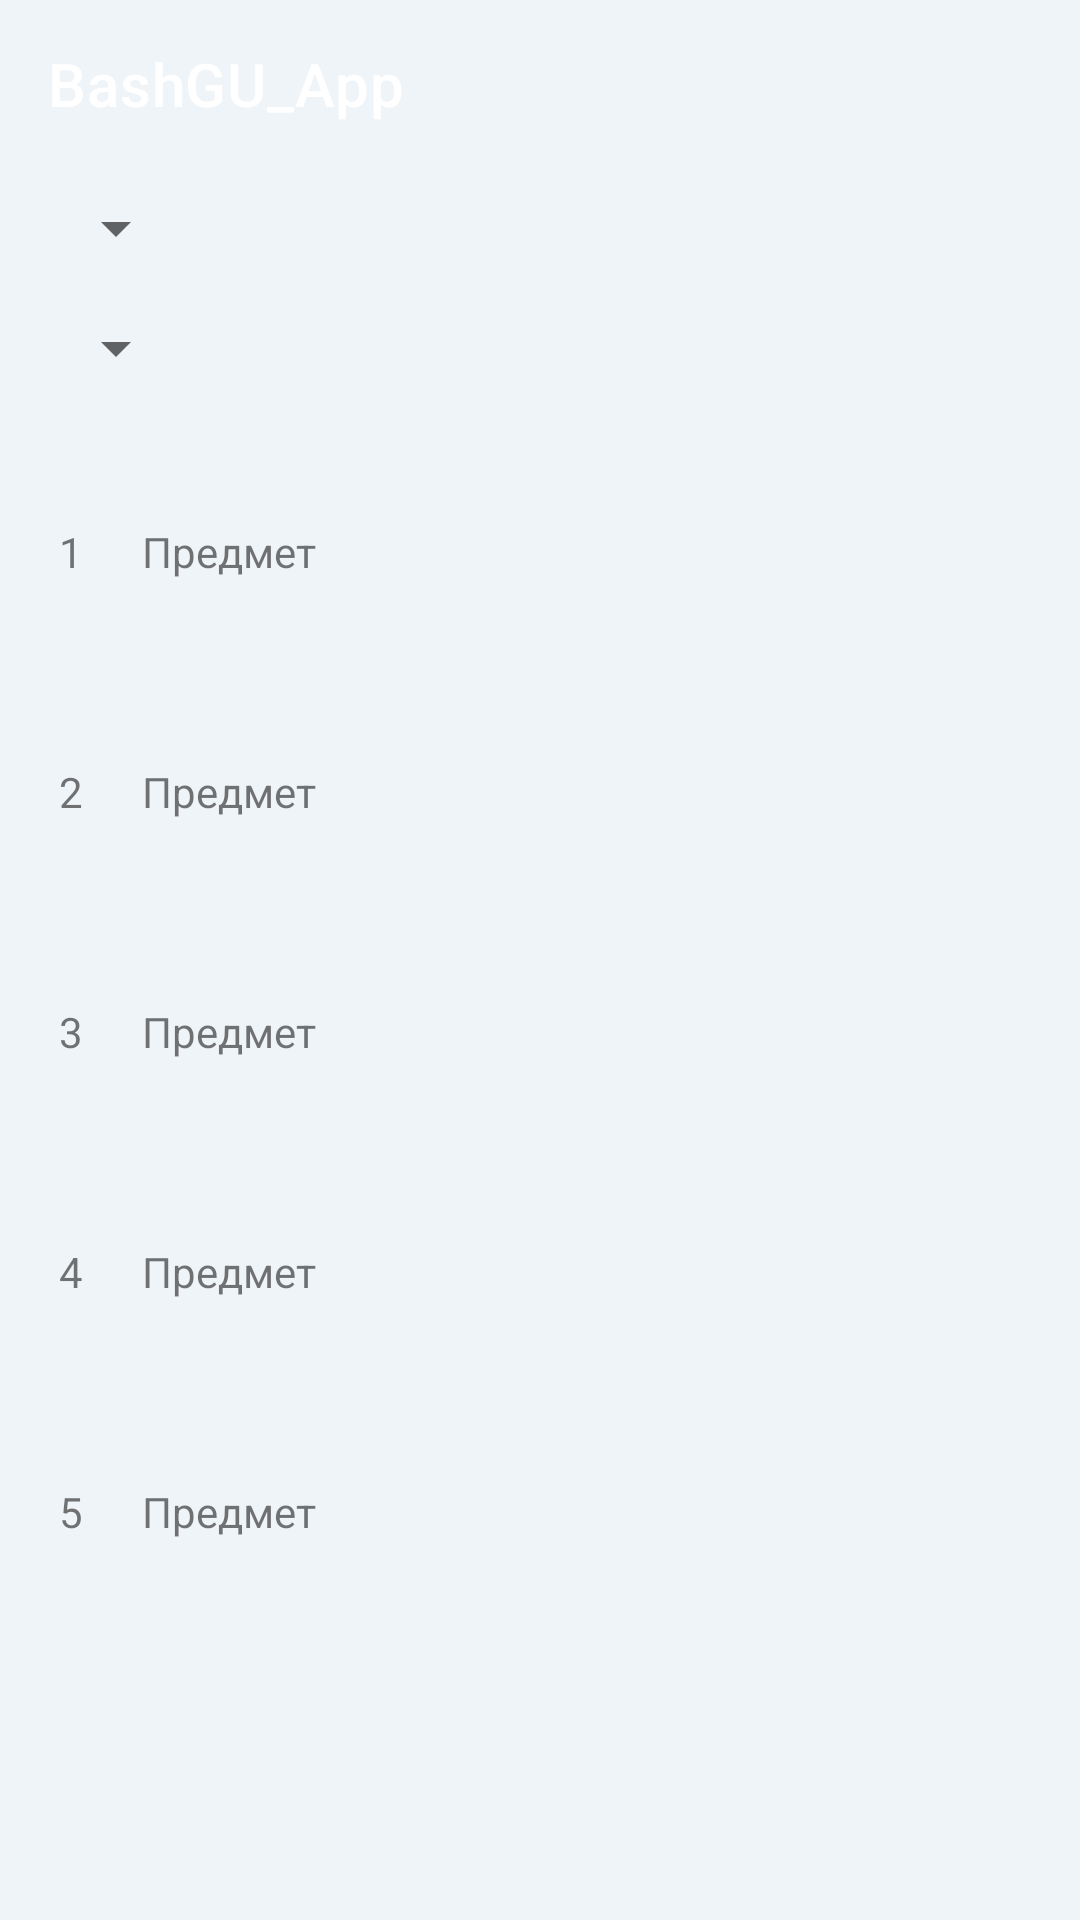

Produce the Android XML layout that renders to this screen, including the resource entries it uses.
<!-- AndroidManifest.xml: application theme Theme.BashGU_App -->
<!-- res/layout/fragment_schedule.xml -->
<?xml version="1.0" encoding="utf-8"?>
<LinearLayout xmlns:android="http://schemas.android.com/apk/res/android"
    android:layout_width="match_parent"
    android:layout_height="match_parent"
    xmlns:app="http://schemas.android.com/apk/res-auto"
    android:orientation="vertical"
    android:background="#121B6AA2">

    <androidx.appcompat.widget.Toolbar
        android:id="@+id/tool_bar"
        android:layout_width="match_parent"
        android:layout_height="?attr/actionBarSize"
        app:title="@string/app_name"
        app:titleTextColor="@color/white"
        android:background="?attr/colorPrimary"/>

    <androidx.constraintlayout.widget.ConstraintLayout
        android:layout_width="match_parent"
        android:layout_height="match_parent">

        <Spinner
            android:id="@+id/faculty_spinner"
            android:layout_width="wrap_content"
            android:layout_height="wrap_content"
            android:layout_marginStart="8dp"
            android:layout_marginTop="8dp"
            android:layout_marginEnd="8dp"
            android:layout_marginBottom="8dp"
            app:layout_constraintBottom_toTopOf="@id/group_spinner"
            app:layout_constraintEnd_toEndOf="parent"
            app:layout_constraintHorizontal_bias="0.023"
            app:layout_constraintStart_toStartOf="parent"
            app:layout_constraintTop_toTopOf="parent" />

        <Spinner
            android:id="@+id/group_spinner"
            android:layout_width="wrap_content"
            android:layout_height="wrap_content"
            android:layout_marginStart="8dp"
            android:layout_marginTop="8dp"
            android:layout_marginEnd="8dp"
            android:layout_marginBottom="8dp"
            app:layout_constraintBottom_toTopOf="@id/linear_layout"
            app:layout_constraintEnd_toEndOf="parent"
            app:layout_constraintHorizontal_bias="0.023"
            app:layout_constraintStart_toStartOf="parent"
            app:layout_constraintTop_toBottomOf="@id/faculty_spinner" />

        <LinearLayout
            android:id="@+id/linear_layout"
            android:layout_width="match_parent"
            android:layout_height="0dp"
            android:orientation="vertical"
            android:layout_marginStart="8dp"
            android:layout_marginTop="8dp"
            android:layout_marginEnd="8dp"
            android:layout_marginBottom="8dp"
            app:layout_constraintBottom_toBottomOf="parent"
            app:layout_constraintEnd_toEndOf="parent"
            app:layout_constraintStart_toStartOf="parent"
            app:layout_constraintTop_toBottomOf="@id/group_spinner">

            <LinearLayout
                android:layout_width="match_parent"
                android:layout_height="wrap_content"
                android:orientation="horizontal">

                <TextView
                    android:layout_width="match_parent"
                    android:layout_height="wrap_content"
                    android:minHeight="80dp"
                    android:layout_weight="1"
                    android:padding="8dp"
                    android:gravity="center"
                    android:text="1"/>

                <TextView
                    android:layout_width="match_parent"
                    android:layout_height="wrap_content"
                    android:minHeight="80dp"
                    android:layout_weight="0.1"
                    android:padding="8dp"
                    android:gravity="center_vertical"
                    android:text="Предмет"/>

            </LinearLayout>

            <LinearLayout
                android:layout_width="match_parent"
                android:layout_height="wrap_content"
                android:orientation="horizontal">

                <TextView
                    android:layout_width="match_parent"
                    android:layout_height="wrap_content"
                    android:minHeight="80dp"
                    android:layout_weight="1"
                    android:padding="8dp"
                    android:gravity="center"
                    android:text="2"/>

                <TextView
                    android:layout_width="match_parent"
                    android:layout_height="wrap_content"
                    android:minHeight="80dp"
                    android:layout_weight="0.1"
                    android:padding="8dp"
                    android:gravity="center_vertical"
                    android:text="Предмет"/>

            </LinearLayout>

            <LinearLayout
                android:layout_width="match_parent"
                android:layout_height="wrap_content"
                android:orientation="horizontal">

                <TextView
                    android:layout_width="match_parent"
                    android:layout_height="wrap_content"
                    android:minHeight="80dp"
                    android:layout_weight="1"
                    android:padding="8dp"
                    android:gravity="center"
                    android:text="3"/>

                <TextView
                    android:layout_width="match_parent"
                    android:layout_height="wrap_content"
                    android:minHeight="80dp"
                    android:layout_weight="0.1"
                    android:padding="8dp"
                    android:gravity="center_vertical"
                    android:text="Предмет"/>

            </LinearLayout>

            <LinearLayout
                android:layout_width="match_parent"
                android:layout_height="wrap_content"
                android:orientation="horizontal">

                <TextView
                    android:layout_width="match_parent"
                    android:layout_height="wrap_content"
                    android:minHeight="80dp"
                    android:layout_weight="1"
                    android:padding="8dp"
                    android:gravity="center"
                    android:text="4"/>

                <TextView
                    android:layout_width="match_parent"
                    android:layout_height="wrap_content"
                    android:minHeight="80dp"
                    android:layout_weight="0.1"
                    android:padding="8dp"
                    android:gravity="center_vertical"
                    android:text="Предмет"/>

            </LinearLayout>

            <LinearLayout
                android:layout_width="match_parent"
                android:layout_height="wrap_content"
                android:orientation="horizontal">

                <TextView
                    android:layout_width="match_parent"
                    android:layout_height="wrap_content"
                    android:minHeight="80dp"
                    android:layout_weight="1"
                    android:padding="8dp"
                    android:gravity="center"
                    android:text="5"/>

                <TextView
                    android:layout_width="match_parent"
                    android:layout_height="wrap_content"
                    android:minHeight="80dp"
                    android:layout_weight="0.1"
                    android:padding="8dp"
                    android:gravity="center_vertical"
                    android:text="Предмет"/>

            </LinearLayout>

        </LinearLayout>

    </androidx.constraintlayout.widget.ConstraintLayout>

</LinearLayout>
<!-- resources referenced by this layout -->
<resources>
  <string name="app_name">BashGU_App</string>
  <style name="Theme.BashGU_App" parent="Theme.MaterialComponents.DayNight.NoActionBar">
          
          <item name="colorPrimary">@color/blue_500</item>
          <item name="colorPrimaryVariant">@color/blue_700</item>
          <item name="colorOnPrimary">@color/white</item>
          
          <item name="colorSecondary">@color/teal_200</item>
          <item name="colorSecondaryVariant">@color/teal_700</item>
          <item name="colorOnSecondary">@color/black</item>
          
          <item name="android:statusBarColor" tools:targetApi="l">?attr/colorPrimaryVariant</item>
          
      </style>
  <!-- not gathered from this repository: default colours our renderer supplied (Android Studio template values) -->
  <color name="teal_200">#FF03DAC5</color>
  <color name="teal_700">#FF018786</color>
  <color name="black">#FF000000</color>
  <color name="white">#FFFFFFFF</color>
</resources>
